Run: headless pygame with SDL's dummy video driver; simulated clock (each Clock.tick advances the game by its frame time, no real sleeping); random seed 0; keys injected as events and as key.get_pressed() state; no mouse input.
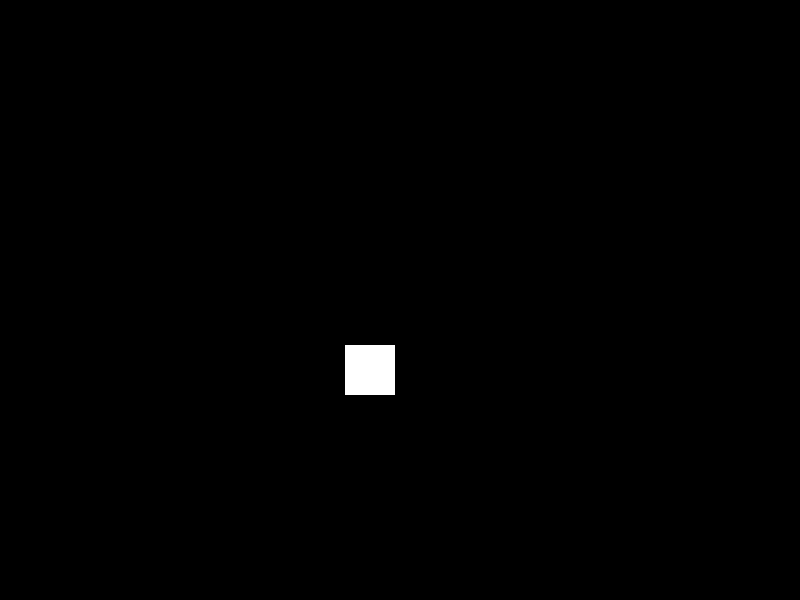
Frame 1 of 4 · flips 1–60 · no input
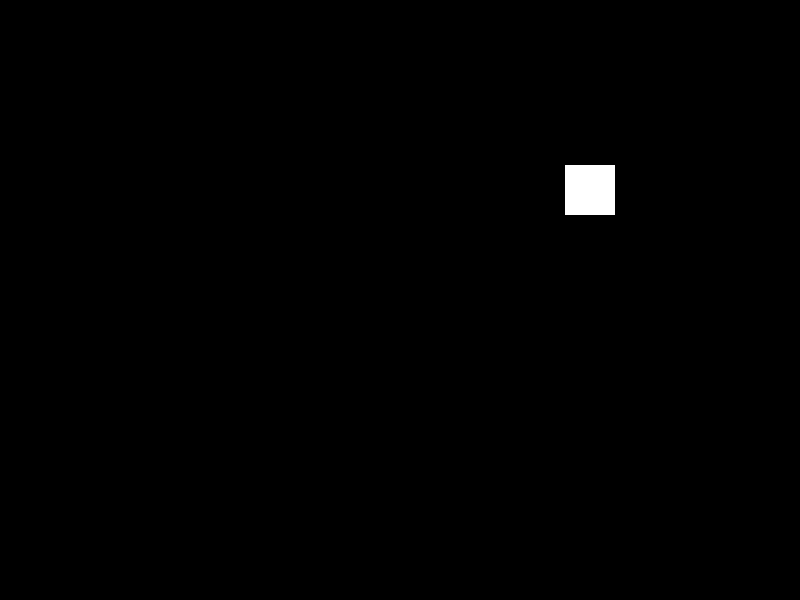
Frame 2 of 4 · flips 61–180 · tapped SPACE, RETURN · held RIGHT (→), D
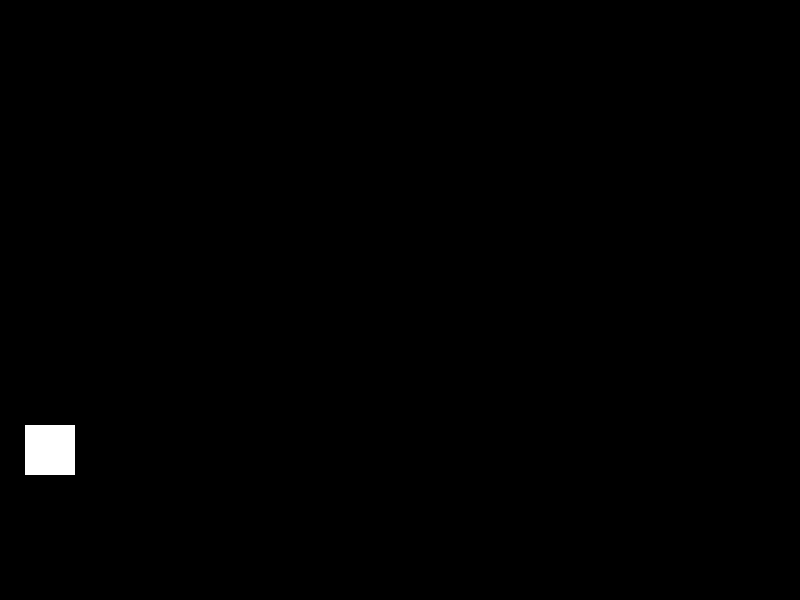
Frame 3 of 4 · flips 181–300 · held DOWN (↓), S
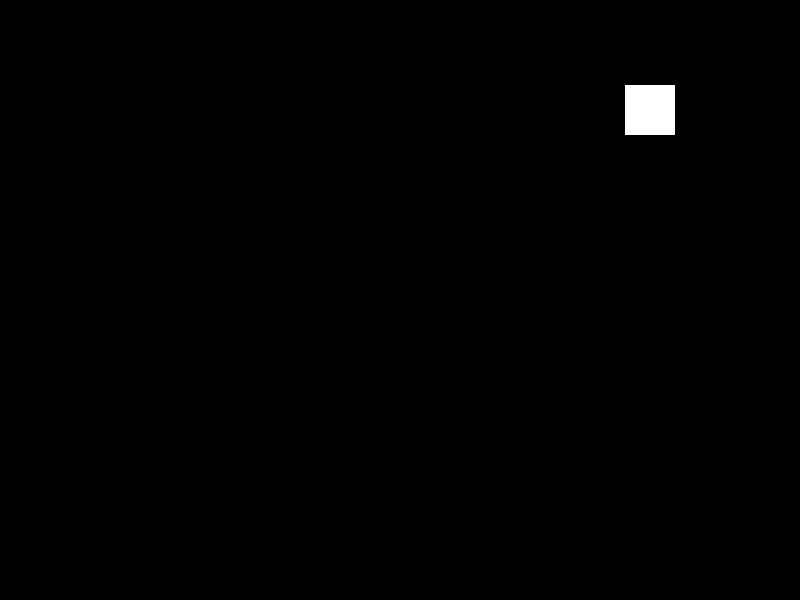
Frame 4 of 4 · flips 301–420 · held LEFT (←), A, UP (↑), W

The pygame program that drew these frames:

import pygame
 
# Define some colors
black = (0, 0, 0)
white = (255, 255, 255)
green = (0, 255, 0)
red = (255, 0, 0)
 
pygame.init()
 
# Set the width and height of the screen [width, height]
size = (800, 600)
screen = pygame.display.set_mode(size)
 
pygame.display.set_caption("FlyCube")
 
# Loop until the user clicks the close button.
done = False
 
# Used to manage how fast the screen updates
clock = pygame.time.Clock()
# Set first position cube
rect_x = 50
rect_y = 50
# Vector cube
rect_change_x = 5
rect_change_y = 5


# -------- Main Program Loop  -----------
while done==False: #Procedure procedure to exit
    for event in pygame.event.get(): 
        if event.type == pygame.QUIT:
            done=True 
 
    # First, clear the screen to WHITE. Don't put other drawing commands
    # above this, or they will be erased with this command.
    screen.fill(black)
 
    # Draw Cube
    pygame.draw.rect(screen,white,[rect_x,rect_y,50,50])
 
    # Cube Change StartPosition
    rect_x += rect_change_x
    rect_y += rect_change_y
    # Cube Ricochet
    if rect_y > 550 or rect_y < 0:
        rect_change_y = rect_change_y * -1
    if rect_x > 750 or rect_x < 0:
        rect_change_x = rect_change_x * -1
    # --- Drawing code should go here
 
    # --- Go ahead and update the screen with what we've drawn.
    pygame.display.flip()
 
    # --- Limit to 60 frames per second
    clock.tick(60)
 

pygame.quit()
